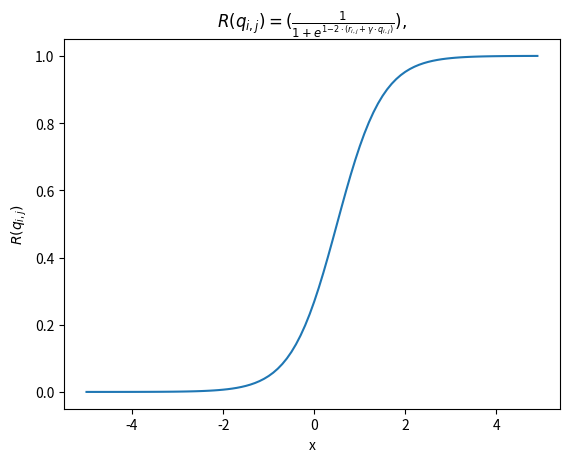

Python code for this plot:
import matplotlib.pyplot as plt
import numpy as np




def fun(x:float):
    y = 1 / np.pi * np.arcsin(x) + 0.5
    print(y)

def fun2(x:float):
    y = 1 / (1 + np.exp(1 - 2*x))
    print("x=%.2f y=%.2f" % (x, y))

def paint1():
    x = np.arange(0, 1, 0.1)
    y = 1 / np.pi * np.arcsin(x) + 0.5
    plt.figure(dpi=200)
    plt.plot(x, y)
    plt.ylabel("$f(r_{i,j})$")
    plt.xlabel("$r_{i,j}$")
    plt.title("$f(r_{i,j})=\\frac{1}{\pi}arctan(r_{i,j})+\\frac{1}{2}$")
    plt.show()

def paint2():
    x = np.arange(-5, 5, 0.1)
    y = 1 / (1 + np.exp(1 - 2*x))
    plt.figure(dpi=400)
    plt.plot(x, y)
    plt.ylabel("$R(q_{i,j})$")
    plt.xlabel("x")
    plt.title("$R({q_{i,j}}) = (\\frac{1}{{1 + {e^{1{\\rm{ - }}{2 \cdot (r_{i,j} + \gamma \cdot q_{i,j})}}}}}),$")
    plt.show()



if __name__ == '__main__':
    paint2()
    fun2(0.3 + 0.7)
    fun2(0.5 + 0)
    fun2(0.9 + -0.7)